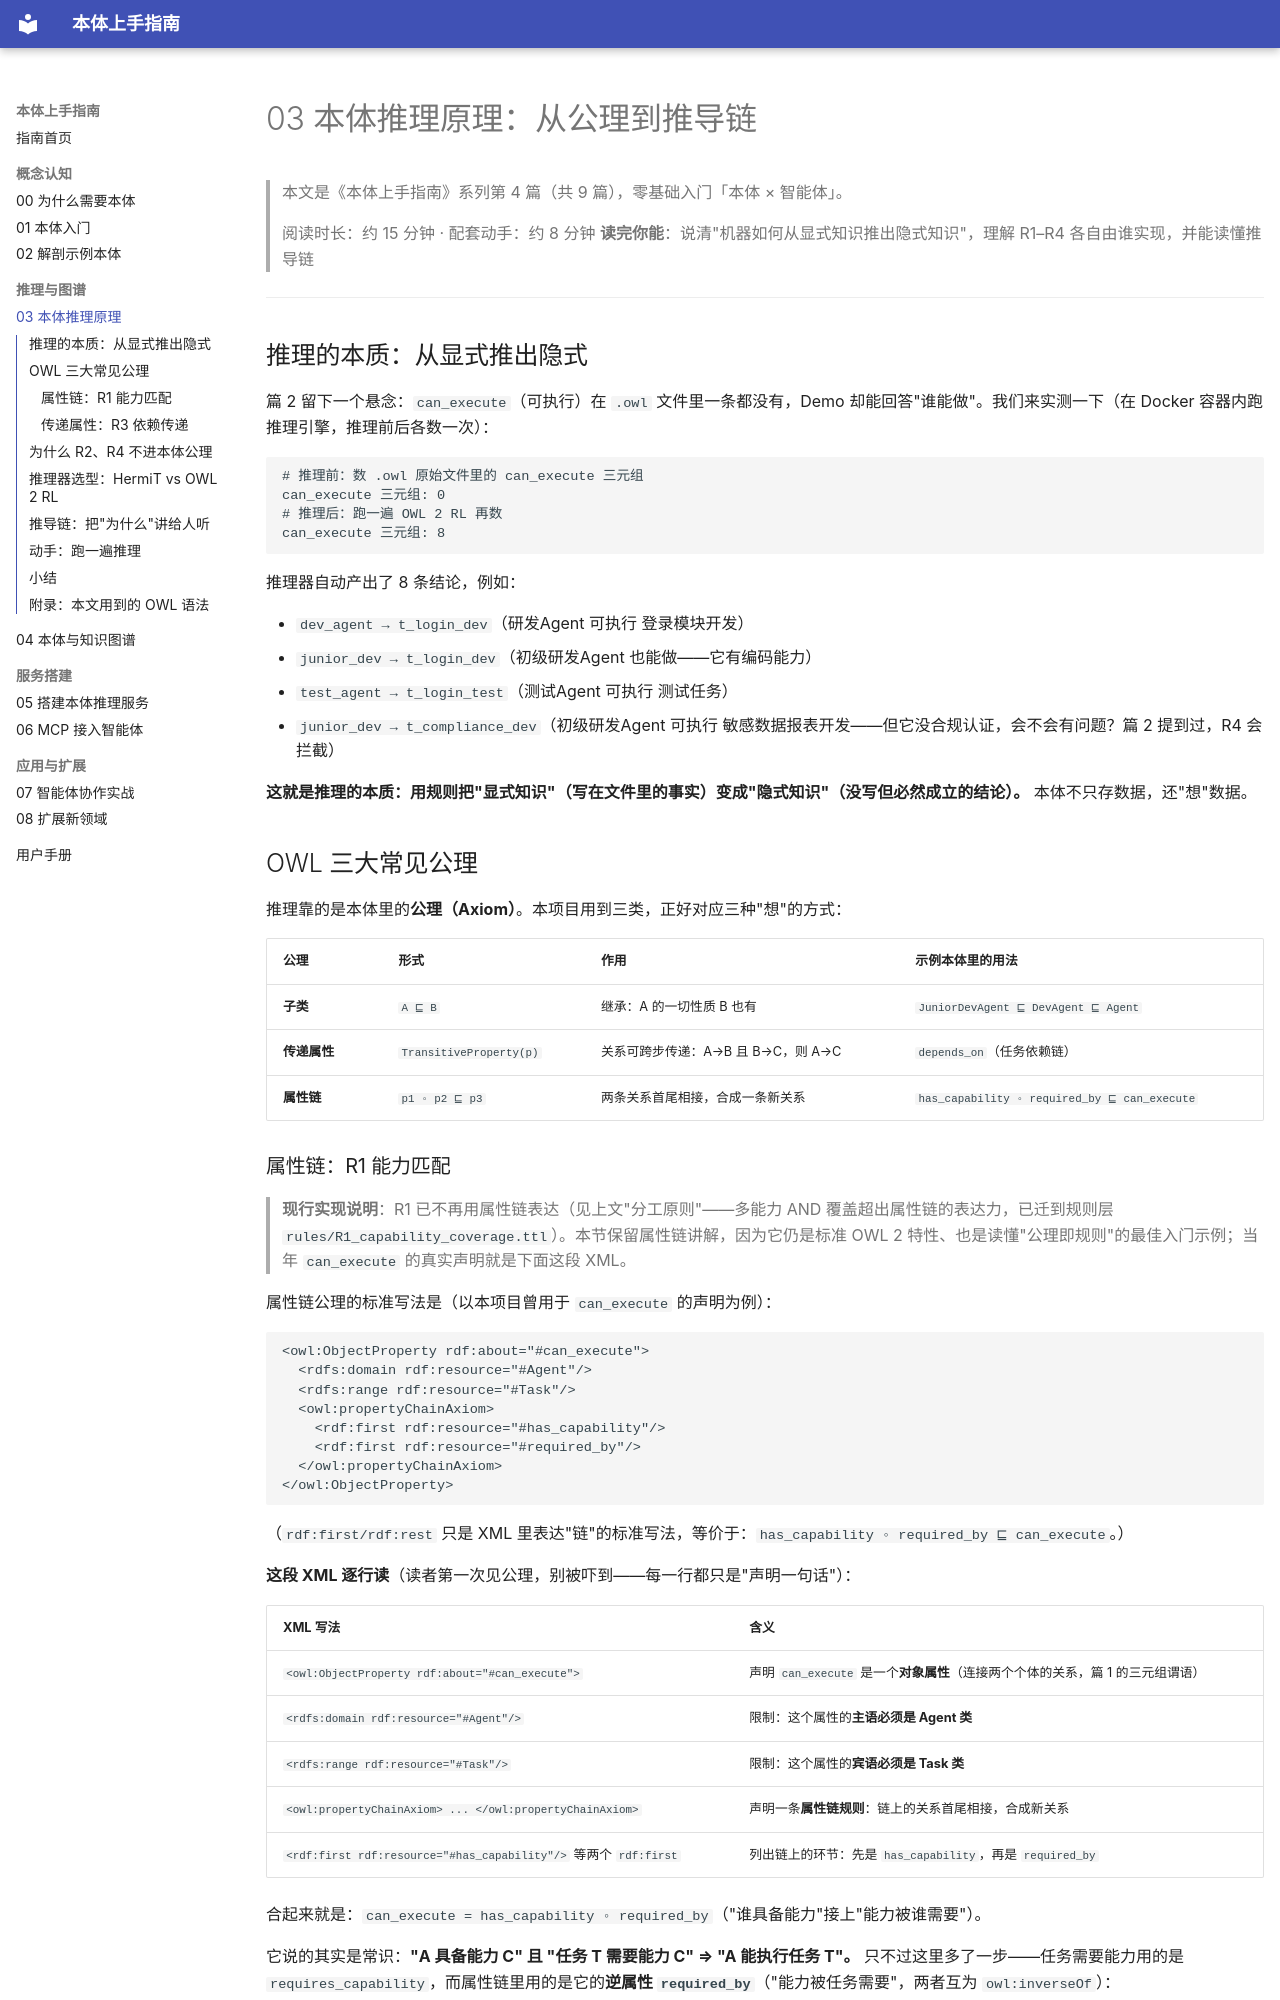

repository: jasony62/ontology-agent-demo · page: 03-本体推理原理/index.html · generator: mkdocs

# 03 本体推理原理：从公理到推导链
> 本文是《本体上手指南》系列第 4 篇（共 9 篇），零基础入门「本体 × 智能体」。

> 阅读时长：约 15 分钟 · 配套动手：约 8 分钟
> **读完你能**：说清"机器如何从显式知识推出隐式知识"，理解 R1–R4 各自由谁实现，并能读懂推导链

---

## 推理的本质：从显式推出隐式

篇 2 留下一个悬念：`can_execute`（可执行）在 `.owl` 文件里一条都没有，Demo 却能回答"谁能做"。我们来实测一下（在 Docker 容器内跑推理引擎，推理前后各数一次）：

```text
# 推理前：数 .owl 原始文件里的 can_execute 三元组
can_execute 三元组: 0
# 推理后：跑一遍 OWL 2 RL 再数
can_execute 三元组: 8
```

推理器自动产出了 8 条结论，例如：

- `dev_agent → t_login_dev`（研发Agent 可执行 登录模块开发）
- `junior_dev → t_login_dev`（初级研发Agent 也能做——它有编码能力）
- `test_agent → t_login_test`（测试Agent 可执行 测试任务）
- `junior_dev → t_compliance_dev`（初级研发Agent 可执行 敏感数据报表开发——但它没合规认证，会不会有问题？篇 2 提到过，R4 会拦截）

**这就是推理的本质：用规则把"显式知识"（写在文件里的事实）变成"隐式知识"（没写但必然成立的结论）。** 本体不只存数据，还"想"数据。

## OWL 三大常见公理

推理靠的是本体里的**公理（Axiom）**。本项目用到三类，正好对应三种"想"的方式：

| 公理 | 形式 | 作用 | 示例本体里的用法 |
|---|---|---|---|
| **子类** | `A ⊑ B` | 继承：A 的一切性质 B 也有 | `JuniorDevAgent ⊑ DevAgent ⊑ Agent` |
| **传递属性** | `TransitiveProperty(p)` | 关系可跨步传递：A→B 且 B→C，则 A→C | `depends_on`（任务依赖链） |
| **属性链** | `p1 ◦ p2 ⊑ p3` | 两条关系首尾相接，合成一条新关系 | `has_capability ◦ required_by ⊑ can_execute` |

### 属性链：R1 能力匹配

> **现行实现说明**：R1 已不再用属性链表达（见上文"分工原则"——多能力 AND 覆盖超出属性链的表达力，已迁到规则层 `rules/R1_capability_coverage.ttl`）。本节保留属性链讲解，因为它仍是标准 OWL 2 特性、也是读懂"公理即规则"的最佳入门示例；当年 `can_execute` 的真实声明就是下面这段 XML。

属性链公理的标准写法是（以本项目曾用于 `can_execute` 的声明为例）：

```xml
<owl:ObjectProperty rdf:about="#can_execute">
  <rdfs:domain rdf:resource="#Agent"/>
  <rdfs:range rdf:resource="#Task"/>
  <owl:propertyChainAxiom>
    <rdf:first rdf:resource="#has_capability"/>
    <rdf:first rdf:resource="#required_by"/>
  </owl:propertyChainAxiom>
</owl:ObjectProperty>
```

（`rdf:first/rdf:rest` 只是 XML 里表达"链"的标准写法，等价于：`has_capability ◦ required_by ⊑ can_execute`。）

**这段 XML 逐行读**（读者第一次见公理，别被吓到——每一行都只是"声明一句话"）：

| XML 写法 | 含义 |
|---|---|
| `<owl:ObjectProperty rdf:about="#can_execute">` | 声明 `can_execute` 是一个**对象属性**（连接两个个体的关系，篇 1 的三元组谓语） |
| `<rdfs:domain rdf:resource="#Agent"/>` | 限制：这个属性的**主语必须是 Agent 类** |
| `<rdfs:range rdf:resource="#Task"/>` | 限制：这个属性的**宾语必须是 Task 类** |
| `<owl:propertyChainAxiom> ... </owl:propertyChainAxiom>` | 声明一条**属性链规则**：链上的关系首尾相接，合成新关系 |
| `<rdf:first rdf:resource="#has_capability"/>` 等两个 `rdf:first` | 列出链上的环节：先是 `has_capability`，再是 `required_by` |

合起来就是：`can_execute = has_capability ◦ required_by`（"谁具备能力"接上"能力被谁需要"）。

它说的其实是常识：**"A 具备能力 C" 且 "任务 T 需要能力 C" ⇒ "A 能执行任务 T"。** 只不过这里多了一步——任务需要能力用的是 `requires_capability`，而属性链里用的是它的**逆属性 `required_by`**（"能力被任务需要"，两者互为 `owl:inverseOf`）：

```xml
<owl:ObjectProperty rdf:about="#requires_capability">
  <owl:inverseOf rdf:resource="#required_by"/>
</owl:ObjectProperty>
```

`owl:inverseOf` 只有一句话：声明两个属性**互为逆方向**——`requires_capability`（任务需要能力）和 `required_by`（能力被任务需要）说的是同一件事，只是主语、宾语调了个头。属性链要求环节的"出口宾语"接上下一环节的"入口主语"，所以这里必须用逆属性把方向转过来。

于是链条变成：`has_capability ◦ required_by` ——"A 具备 C，C 被 T 需要"，首尾相接，合成 `can_execute`：

![R1 能力匹配：属性链如何推出结论](assets/03-r1-flow.png)
